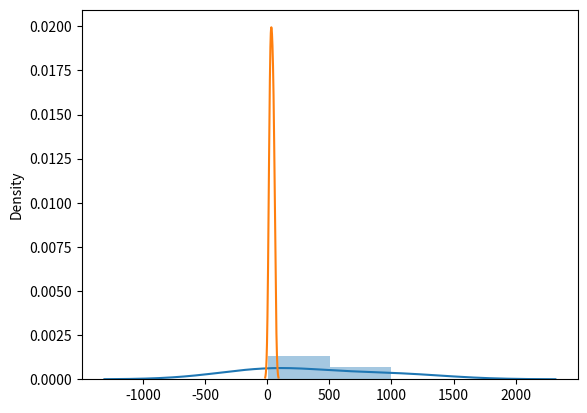

This chart was generated by the following Python code:
import seaborn as sns
import matplotlib.pyplot as plt

sns.distplot([10,100,1000])

plt.show()

sns.distplot([20,30,56,43], hist=False)

plt.show()